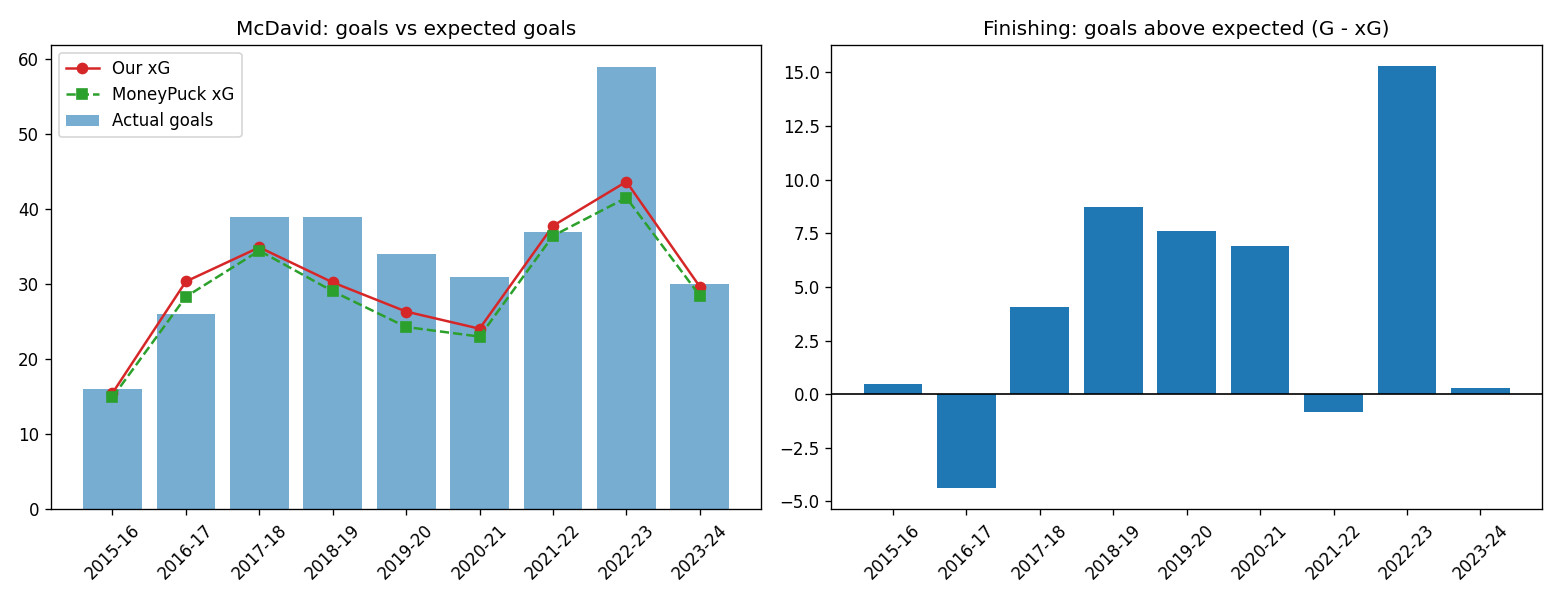

The table this chart was drawn from, first rows:
season_label, shots, goals, xg, xg_mp, xg_per_shot, mean_dist, goals_minus_xg, finishing_pct
2015-16, 137, 16, 15.51, 14.94, 0.1132, 19.45, 0.4921, 3.173
2016-17, 323, 26, 30.39, 28.35, 0.09408, 21.98, -4.387, -14.44
2017-18, 354, 39, 34.94, 34.5, 0.0987, 21.35, 4.06, 11.62
2018-19, 323, 39, 30.26, 29.08, 0.09369, 22.4, 8.737, 28.87
2019-20, 262, 34, 26.37, 24.32, 0.1007, 23, 7.627, 28.92
2020-21, 254, 31, 24.09, 23.04, 0.09484, 22.63, 6.911, 28.69
2021-22, 386, 37, 37.81, 36.47, 0.09795, 21.03, -0.81, -2.142
2022-23, 434, 59, 43.7, 41.55, 0.1007, 21.27, 15.3, 35.02
2023-24, 351, 30, 29.69, 28.5, 0.0846, 23.11, 0.3065, 1.032
